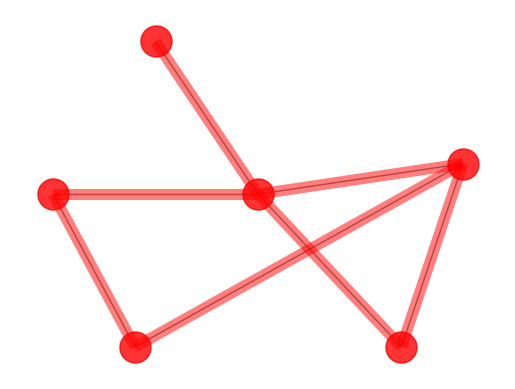

Write Python code to recreate this figure.
#!/usr/bin/env python
# coding=utf8
#
# Author: Archer Reilly
# Date: 06/Mar/2016
# File: undirectedgraphwithsamenode.py
# Desc: draw graph of undirected with same node type
#
# Produced By CSRGXTU
import matplotlib.pyplot as plt
import networkx as nx
from numpy import array

G = nx.Graph()

# add 6 same nodes
nodes = [1, 2, 3, 4, 5, 6]
G.add_nodes_from(nodes)

# nodes coordinates
pos = nx.spring_layout(G)
pos[1] = array([-1,  0])
pos[2] = array([-0.6, -1])
pos[3] = array([0.7, -1])
pos[4] = array([1,  0.2])
pos[5] = array([-0.5,  1])
pos[6] = array([0, 0])

# add edges between nodes
edges = [(1, 2), (1, 6), (2, 4), (3, 4), (3, 6), (4, 6), (5, 6)]
G.add_edges_from(edges)

# draw the nodes
nx.draw_networkx_nodes(G, pos, nodelist=nodes, node_color='r', node_size=500, alpha=0.8)

# draw the edges
nx.draw_networkx_edges(G, pos, width=1.0, alpha=0.5)
nx.draw_networkx_edges(G, pos, edgelist=edges, width=8, alpha=0.5, edge_color='r')

# use plt plot the graph and remove axis
plt.axis('off')
plt.savefig("undirectedgraphwithsamenode.png")
plt.show()
